Run: headless pygame with SDL's dummy video driver; simulated clock (each Clock.tick advances the game by its frame time, no real sleeping); random seed 0; keys injected as events and as key.get_pressed() state; mouse plan: one left click at the window centre at the start of phase 2, then a move to the lower-right quarter at the start of phase 3.
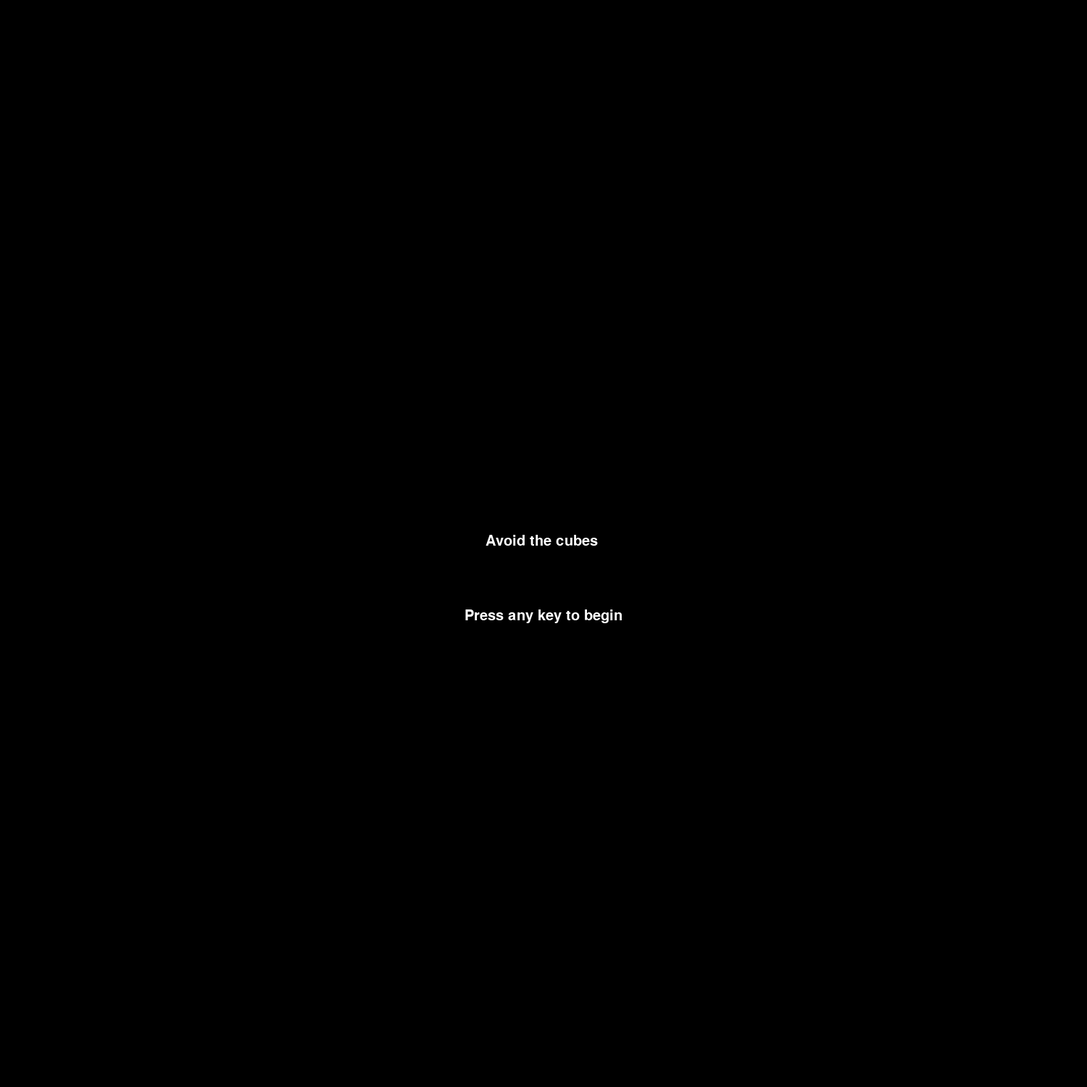
Frame 1 of 4 · flips 1–60 · no input
Frame 2 of 4 · flips 61–180 · clicked the window centre · tapped SPACE, RETURN · held RIGHT (→), D · screen unchanged from frame 1, image omitted
Frame 3 of 4 · flips 181–300 · moved the mouse to the lower-right quarter · held DOWN (↓), S · screen unchanged from frame 2, image omitted
Frame 4 of 4 · flips 301–420 · held LEFT (←), A, UP (↑), W · screen unchanged from frame 3, image omitted

The pygame program that drew these frames:

# -*- encoding: utf-8 -*-

import random
import time
import pygame

# create a screen of size say 800 * 800.
screen_width, screen_height = 1500, 1500
pygame.init()
pygame.display.set_caption('Kuubikud')
screen = pygame.display.set_mode((1500, 1500))
BASICFONT = pygame.font.Font(None, 30)
# On the screen rectangles of a fixed size of 30*30...
BLACK, WHITE, SININE = (0, 0, 0), (255, 255, 255), (0, 128, 255)
TEXTCOLOR = WHITE

kuubikud = pygame.sprite.Group()


class Kuubik(pygame.sprite.Sprite):
    def __init__(self, width=30, height=30, x=0, y=0, color=WHITE):
        super(Kuubik, self).__init__()  # Py 2.7
        # sprite.Group.draw() jaoks
        self.image = pygame.Surface((width, height))
        self.image.fill(color)
        self.rect = self.image.get_rect()
        self.x_piksel = x
        self.y_piksel = y

    # piksel vajalik, et konstantselt x-teljel edasi (tegelikult tagasi) liikuda
    @property
    def x_piksel(self):
        return self._x_piksel

    @x_piksel.setter
    def x_piksel(self, uus_x):
        self._x_piksel = uus_x
        self.rect.x = int(round(uus_x))

    @property
    def y_piksel(self):
        return self._y_piksel

    @y_piksel.setter
    def y_piksel(self, uus_y):
        self._y_piksel = uus_y
        self.rect.y = int(round(uus_y))


def main():
    kuvaTekstEkraanil("Avoid the cubes")
    while True:
        mangi()
        kuvaTekstEkraanil("Game over")
        kuubikud.empty()
        screen.fill(BLACK)
        pygame.display.update()


def mangi():
    eelmineAeg = int(round(time.time()))
    hetkeSkoor = 0
    chance_to_appear = 0.1
    airspeed_velocity = 5
    clock = pygame.time.Clock()
    done = False
    while not done:
        isPressed()
        clock.tick(60)

        # kuubikud tekivad paremalt
        if random.random() < chance_to_appear:
            kuubik = Kuubik(x=screen_width, y=random.randrange(screen_height))
            kuubikud.add(kuubik)
        # konstantse kiirusega
        for kuubik in kuubikud:
            kuubik.x_piksel -= float(airspeed_velocity)

        # vasaku seinaga kokkupuutel kuubikud kaovad
        for kuubik in kuubikud:
            if kuubik.x_piksel <= 0:
                kuubikud.remove(kuubik)
        # aknast väljumiseks
        for event in pygame.event.get():
            if event.type == pygame.MOUSEMOTION: x, y = pygame.mouse.get_pos()
            for kuubik in kuubikud:
                if kuubik.rect.collidepoint(x, y): done = True
        screen.fill(BLACK)
        pygame.draw.rect(screen, SININE,
                         pygame.Rect(pygame.mouse.get_pos()[0] - 10, pygame.mouse.get_pos()[1] - 10, 20, 20))
        kuubikud.draw(screen)  # Group.draw kasutab each .image and .rect to draw
        # Skoor
        if (int(round(time.time())) - eelmineAeg > 10):
            eelmineAeg = int(round(time.time()))
            hetkeSkoor += 10
        joonistaSkoor(hetkeSkoor)

        # Pygame'i init
        pygame.display.flip()
        pygame.display.update()



def joonistaSkoor(skoor):
    # Joonistab skoori
    skoorSurf = BASICFONT.render('Skoor: %s' % skoor, True, TEXTCOLOR)
    screen.blit(skoorSurf, (10, 10))

def kuvaTekstEkraanil(text):
    # Tekst ekraanile
    kirjaSurface, kirjaRect = looTekstiObjekt(text, BASICFONT, TEXTCOLOR)
    kirjaRect.center = (int(screen_width / 2) - 3, int(screen_height / 2) - 3)
    screen.blit(kirjaSurface, kirjaRect)

    # Press any key
    nupuVajutusSurf, nupuVajutusRect = looTekstiObjekt('Press any key to begin', BASICFONT, TEXTCOLOR)
    nupuVajutusRect.center = (int(screen_width / 2), int(screen_height / 2) + 100) #Paigutus
    screen.blit(nupuVajutusSurf, nupuVajutusRect)

    while kontrolliNupuvajutust() == None:
        pygame.display.update()

def isPressed():
    for event in pygame.event.get(pygame.QUIT): # saad kõik QUIT sündmused
        pygame.quit()
    for event in pygame.event.get(pygame.KEYUP):
        if event.key == pygame.K_ESCAPE:
            pygame.quit()

def kontrolliNupuvajutust():
    # Otsib keyup sündmusi
    kontrolliSeiskumist()
    for event in pygame.event.get(pygame.KEYUP):
        if event.type == pygame.KEYDOWN:
            continue
        return event.key
    return None

def kontrolliSeiskumist():
    for event in pygame.event.get(pygame.QUIT): # kõik quit sündmused
        pygame.quit() # lõpetab töö kui eksisteerivad
    for event in pygame.event.get(pygame.KEYUP): # keyup sündmused
        if event.key == pygame.K_ESCAPE:
            pygame.quit() # Esc nupp
        pygame.event.post(event) # paned sündmused tagasi, et ei tekiks lõputut tsüklit

def looTekstiObjekt(text, font, color):
    surf = font.render(text, True, color)
    return surf, surf.get_rect()

if __name__ == '__main__':
    main()
